The GitHub repository HITSNINJA/Mobilenet_Image_Classification contains a labelled image folder "data" with 4 categories: glioma tumor, meningioma tumor, no tumor, pituitary tumor. Examples follow, each with its label.

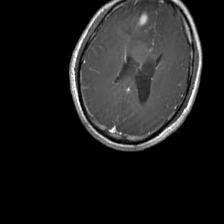
Label: glioma tumor

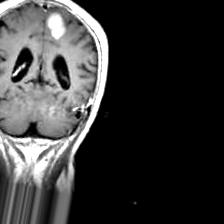
Label: meningioma tumor

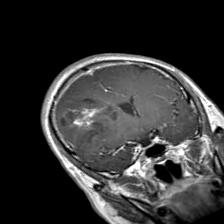
Label: glioma tumor

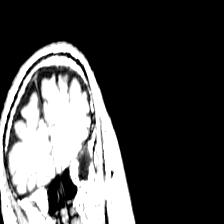
Label: no tumor

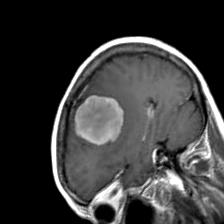
Label: meningioma tumor

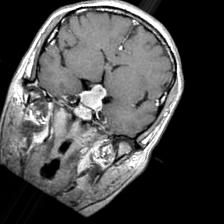
Label: pituitary tumor
